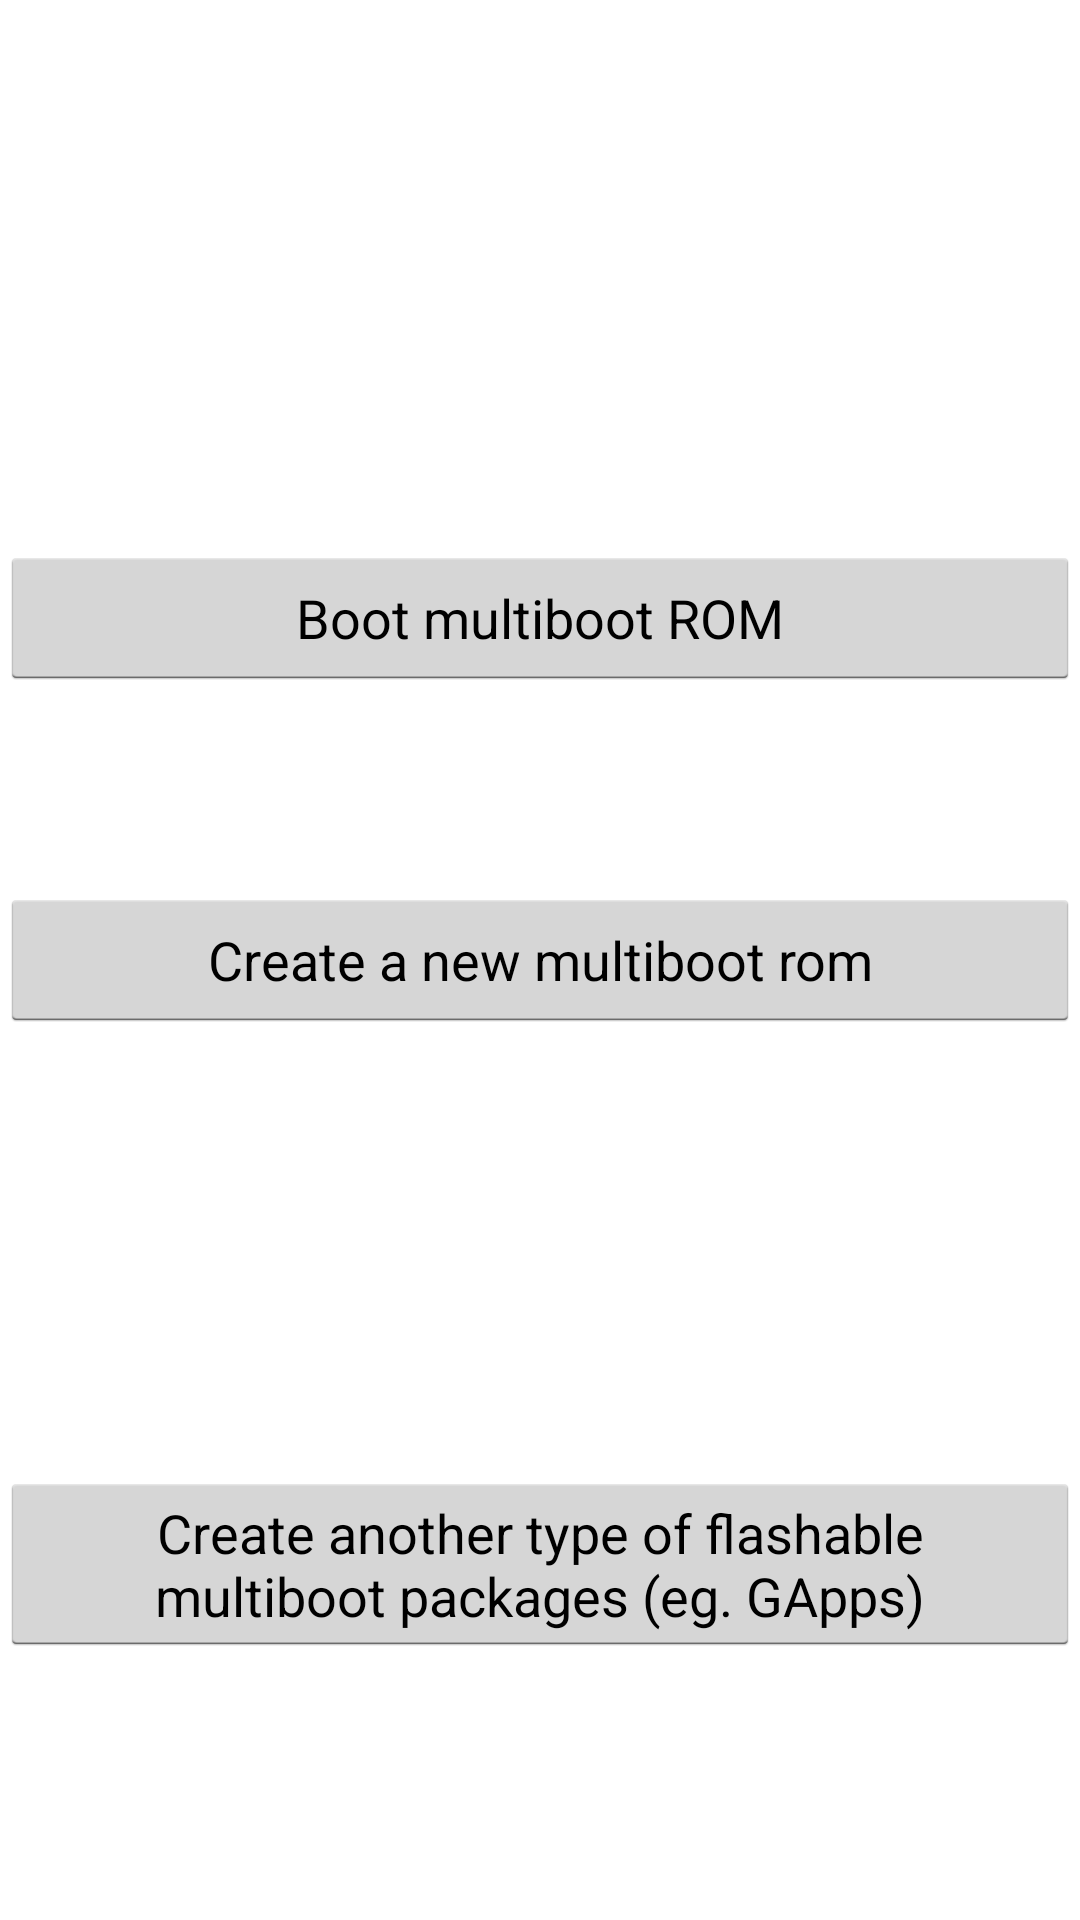

Reconstruct the res/layout file that produces this screen, plus the resources it refers to.
<!-- AndroidManifest.xml: application theme android:Theme.Holo.Light -->
<!-- res/layout/activity_main.xml -->
<?xml version="1.0" encoding="utf-8"?>
<RelativeLayout xmlns:android="http://schemas.android.com/apk/res/android"
    android:id="@+id/layout"
    android:layout_width="fill_parent"
    android:layout_height="fill_parent"
    android:orientation="vertical" >

    <Button
        android:id="@+id/button2"
        android:layout_width="match_parent"
        android:layout_height="wrap_content"
        android:layout_alignParentBottom="true"
        android:layout_alignParentLeft="true"
        android:layout_marginBottom="88dp"
        android:onClick="createGapps"
        android:text="Create another type of flashable multiboot packages (eg. GApps)" />

    <Button
        android:id="@+id/button2"
        android:layout_width="match_parent"
        android:layout_height="wrap_content"
        android:layout_alignParentLeft="true"
        android:layout_centerVertical="true"
        android:onClick="createRom"
        android:text="Create a new multiboot rom" />

    <Button
        android:id="@+id/button1"
        android:layout_width="match_parent"
        android:layout_height="wrap_content"
        android:layout_above="@+id/button2"
        android:layout_alignParentLeft="true"
        android:layout_marginBottom="66dp"
        android:onClick="openRomBoot"
        android:text="Boot multiboot ROM" />

</RelativeLayout>
<!-- resources referenced by this layout -->
<resources>

</resources>
